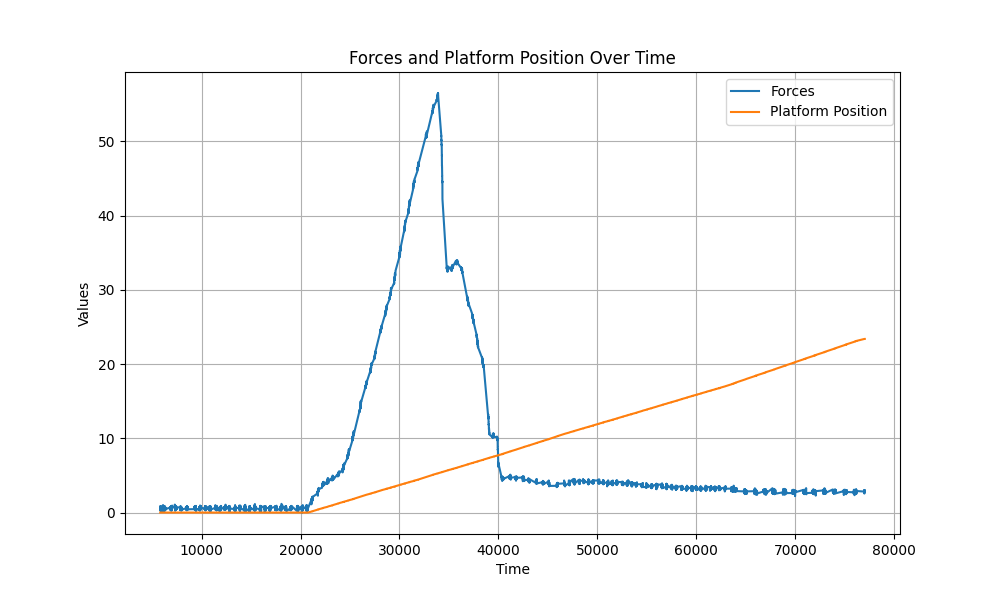

Source data for this figure (header and first rows):
Time, Forces, Platform Position
5824, 0.7, 0.0
5824, 0.88, 0.0
5825, 0.88, 0.0
5826, 0.88, 0.0
5826, 0.88, 0.0
5827, 0.88, 0.0
5827, 0.68, 0.0
5828, 0.68, 0.0
5828, 0.68, 0.0
5829, 0.68, 0.0
5830, 0.68, 0.0
5830, 0.3, 0.0
5831, 0.31, 0.0
5831, 0.3, 0.0
5832, 0.31, 0.0
5833, 0.3, 0.0
5833, 0.31, 0.0
5834, 0.45, 0.0
5834, 0.46, 0.0
5835, 0.45, 0.0
5836, 0.46, 0.0
5836, 0.45, 0.0
5837, 0.54, 0.0
5837, 0.54, 0.0
5838, 0.54, 0.0
5838, 0.54, 0.0
5839, 0.54, 0.0
5840, 0.45, 0.0
5840, 0.46, 0.0
5841, 0.45, 0.0
5841, 0.46, 0.0
5842, 0.45, 0.0
5843, 0.46, 0.0
5843, 0.75, 0.0
5844, 0.75, 0.0
5844, 0.75, 0.0
5845, 0.75, 0.0
5846, 0.75, 0.0
5846, 0.76, 0.0
5847, 0.76, 0.0
5847, 0.76, 0.0
5848, 0.76, 0.0
5848, 0.76, 0.0
5849, 0.46, 0.0
5850, 0.46, 0.0
5850, 0.46, 0.0
5851, 0.46, 0.0
5851, 0.46, 0.0
5852, 0.46, 0.0
5853, 0.54, 0.0
5853, 0.55, 0.0
5854, 0.54, 0.0
5854, 0.55, 0.0
5855, 0.54, 0.0
5855, 0.53, 0.0
5856, 0.53, 0.0
5857, 0.53, 0.0
5857, 0.53, 0.0
5858, 0.53, 0.0
5858, 0.59, 0.0
... 36,044 more rows
